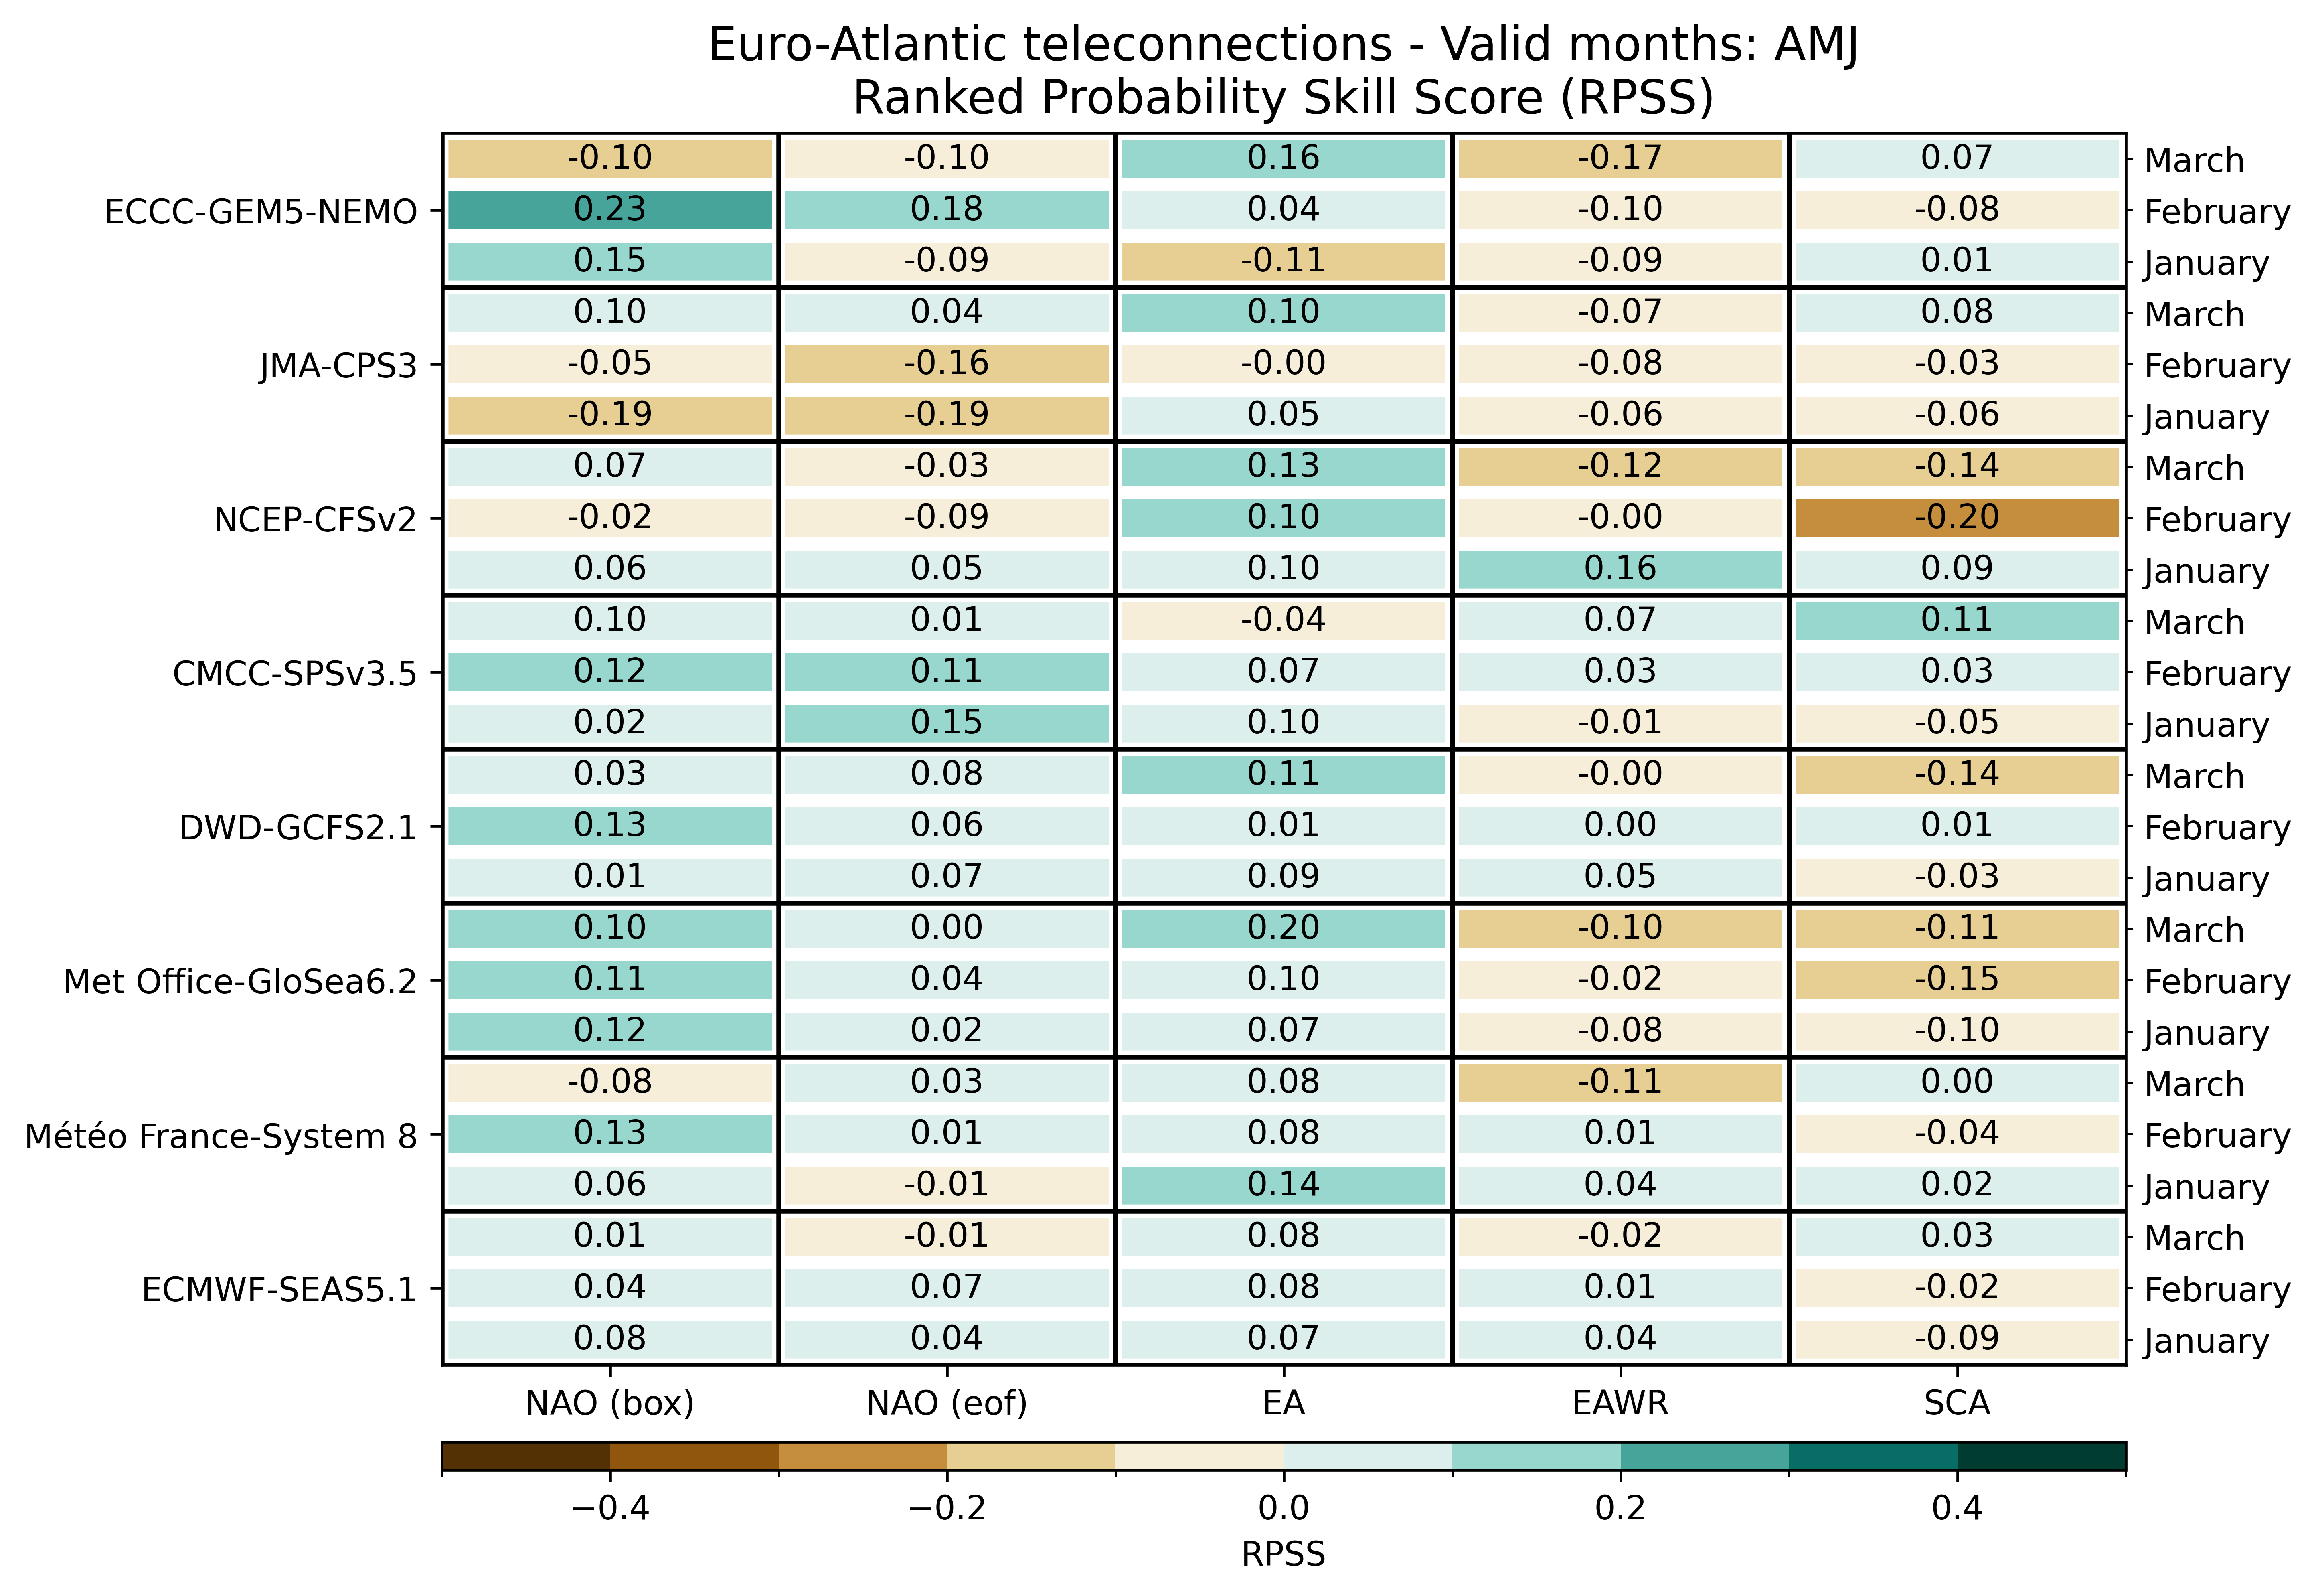

The file beside this chart, header and first rows:
, , NAO (box), NAO (eof), EA, EAWR, SCA
ECMWF-SEAS5.1, January, 0.0835, 0.043, 0.0667, 0.0379, -0.0893
ECMWF-SEAS5.1, February, 0.0415, 0.0748, 0.085, 0.0118, -0.0155
ECMWF-SEAS5.1, March, 0.0073, -0.0083, 0.0844, -0.0164, 0.0334
Météo France-System 8, January, 0.0637, -0.0071, 0.1363, 0.0361, 0.0178
Météo France-System 8, February, 0.1264, 0.0145, 0.0778, 0.0139, -0.0368
Météo France-System 8, March, -0.077, 0.0319, 0.0781, -0.1103, 0.0028
Met Office-GloSea6.2, January, 0.1209, 0.02113, 0.07394, -0.0791, -0.09695
Met Office-GloSea6.2, February, 0.1091, 0.04456, 0.0967, -0.02049, -0.1537
Met Office-GloSea6.2, March, 0.1, 0.001515, 0.1988, -0.1032, -0.1145
DWD-GCFS2.1, January, 0.009583, 0.06542, 0.09, 0.05062, -0.02667
DWD-GCFS2.1, February, 0.1254, 0.06479, 0.009375, 0.001042, 0.009167
DWD-GCFS2.1, March, 0.02854, 0.08042, 0.106, -0.0025, -0.1367
CMCC-SPSv3.5, January, 0.02289, 0.1538, 0.09508, -0.007461, -0.05
CMCC-SPSv3.5, February, 0.1169, 0.1086, 0.07117, 0.02711, 0.03461
CMCC-SPSv3.5, March, 0.09953, 0.01164, -0.03512, 0.07082, 0.1096
NCEP-CFSv2, January, 0.05772, 0.05389, 0.09598, 0.1553, 0.08785
NCEP-CFSv2, February, -0.02148, -0.08919, 0.1032, -0.004883, -0.2018
NCEP-CFSv2, March, 0.07, -0.03031, 0.1347, -0.1203, -0.1447
JMA-CPS3, January, -0.1925, -0.1925, 0.04937, -0.06313, -0.06125
JMA-CPS3, February, -0.04812, -0.1606, -0.00125, -0.08375, -0.02938
JMA-CPS3, March, 0.1, 0.03625, 0.1019, -0.0725, 0.085
ECCC-GEM5-NEMO, January, 0.1488, -0.08563, -0.1081, -0.08563, 0.01187
ECCC-GEM5-NEMO, February, 0.2256, 0.1844, 0.04, -0.09688, -0.07813
ECCC-GEM5-NEMO, March, -0.1006, -0.09875, 0.1562, -0.17, 0.07375
